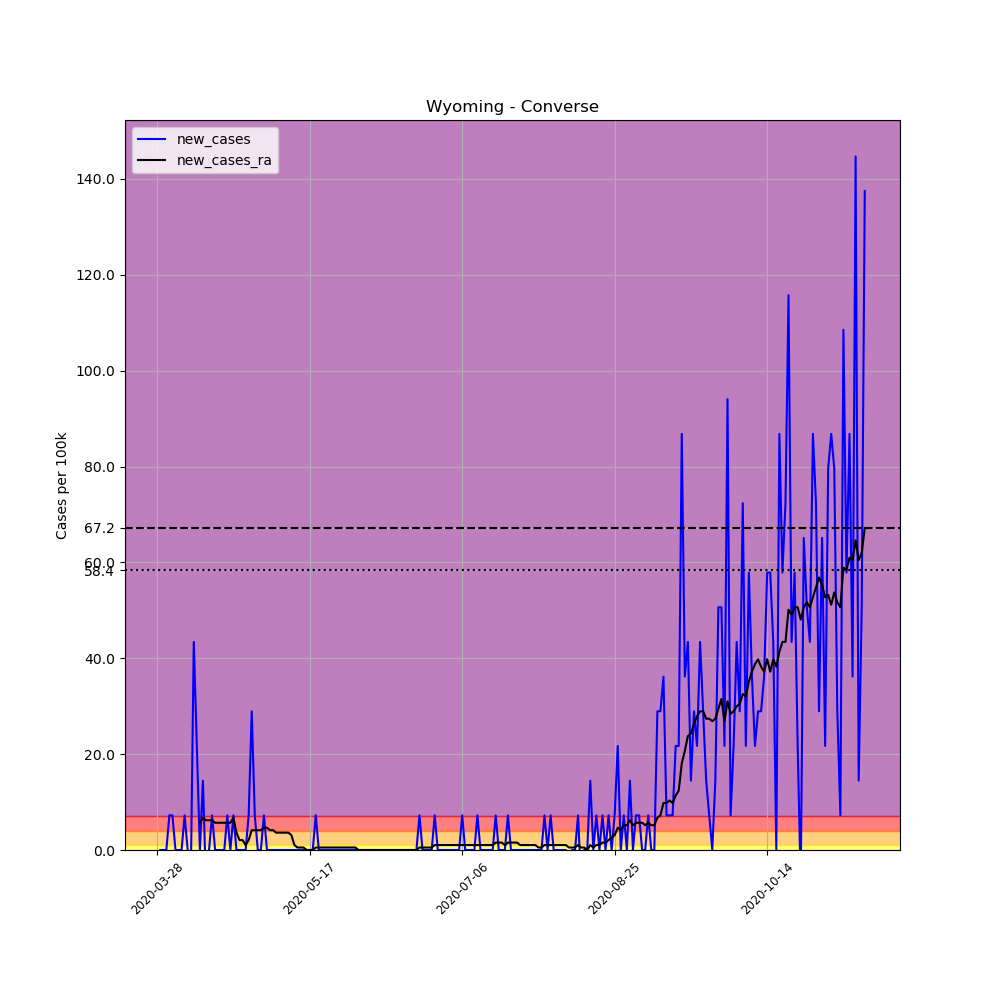

The data file committed next to this chart (first rows):
, date, county, state, fips, cases, deaths, COUNTY, STNAME, CTYNAME, POPESTIMATE2019, per_100k, new_cases, new_cases_ra
447514, 2020-03-28, Converse, Wyoming, 56009, 1, 0, 9, Wyoming, Converse, 13822, 7.235, , 
447515, 2020-03-29, Converse, Wyoming, 56009, 1, 0, 9, Wyoming, Converse, 13822, 7.235, 0.0, 
447516, 2020-03-30, Converse, Wyoming, 56009, 1, 0, 9, Wyoming, Converse, 13822, 7.235, 0.0, 
447517, 2020-03-31, Converse, Wyoming, 56009, 1, 0, 9, Wyoming, Converse, 13822, 7.235, 0.0, 
447518, 2020-04-01, Converse, Wyoming, 56009, 2, 0, 9, Wyoming, Converse, 13822, 14.47, 7.235, 
447519, 2020-04-02, Converse, Wyoming, 56009, 3, 0, 9, Wyoming, Converse, 13822, 21.7, 7.235, 
447520, 2020-04-03, Converse, Wyoming, 56009, 3, 0, 9, Wyoming, Converse, 13822, 21.7, 0.0, 
447521, 2020-04-04, Converse, Wyoming, 56009, 3, 0, 9, Wyoming, Converse, 13822, 21.7, 0.0, 
447522, 2020-04-05, Converse, Wyoming, 56009, 3, 0, 9, Wyoming, Converse, 13822, 21.7, 0.0, 
447523, 2020-04-06, Converse, Wyoming, 56009, 4, 0, 9, Wyoming, Converse, 13822, 28.94, 7.235, 
447524, 2020-04-07, Converse, Wyoming, 56009, 4, 0, 9, Wyoming, Converse, 13822, 28.94, 0.0, 
447525, 2020-04-08, Converse, Wyoming, 56009, 3, 0, 9, Wyoming, Converse, 13822, 21.7, -7.235, 
447526, 2020-04-09, Converse, Wyoming, 56009, 9, 0, 9, Wyoming, Converse, 13822, 65.11, 43.41, 
447527, 2020-04-10, Converse, Wyoming, 56009, 12, 0, 9, Wyoming, Converse, 13822, 86.82, 21.7, 
447528, 2020-04-11, Converse, Wyoming, 56009, 12, 0, 9, Wyoming, Converse, 13822, 86.82, 0.0, 5.685
447529, 2020-04-12, Converse, Wyoming, 56009, 14, 0, 9, Wyoming, Converse, 13822, 101.3, 14.47, 6.718
447530, 2020-04-13, Converse, Wyoming, 56009, 13, 0, 9, Wyoming, Converse, 13822, 94.05, -7.235, 6.201
447531, 2020-04-14, Converse, Wyoming, 56009, 13, 0, 9, Wyoming, Converse, 13822, 94.05, 0.0, 6.201
447532, 2020-04-15, Converse, Wyoming, 56009, 14, 0, 9, Wyoming, Converse, 13822, 101.3, 7.235, 6.201
447533, 2020-04-16, Converse, Wyoming, 56009, 14, 0, 9, Wyoming, Converse, 13822, 101.3, 0.0, 5.685
447534, 2020-04-17, Converse, Wyoming, 56009, 14, 0, 9, Wyoming, Converse, 13822, 101.3, 0.0, 5.685
447535, 2020-04-18, Converse, Wyoming, 56009, 14, 0, 9, Wyoming, Converse, 13822, 101.3, 0.0, 5.685
447536, 2020-04-19, Converse, Wyoming, 56009, 14, 0, 9, Wyoming, Converse, 13822, 101.3, 0.0, 5.685
447537, 2020-04-20, Converse, Wyoming, 56009, 15, 0, 9, Wyoming, Converse, 13822, 108.5, 7.235, 5.685
447538, 2020-04-21, Converse, Wyoming, 56009, 15, 0, 9, Wyoming, Converse, 13822, 108.5, 0.0, 5.685
447539, 2020-04-22, Converse, Wyoming, 56009, 16, 0, 9, Wyoming, Converse, 13822, 115.8, 7.235, 6.718
447540, 2020-04-23, Converse, Wyoming, 56009, 16, 0, 9, Wyoming, Converse, 13822, 115.8, 0.0, 3.617
447541, 2020-04-24, Converse, Wyoming, 56009, 16, 0, 9, Wyoming, Converse, 13822, 115.8, 0.0, 2.067
447542, 2020-04-25, Converse, Wyoming, 56009, 16, 0, 9, Wyoming, Converse, 13822, 115.8, 0.0, 2.067
447543, 2020-04-26, Converse, Wyoming, 56009, 16, 0, 9, Wyoming, Converse, 13822, 115.8, 0.0, 1.034
447544, 2020-04-27, Converse, Wyoming, 56009, 17, 0, 9, Wyoming, Converse, 13822, 123, 7.235, 2.067
447545, 2020-04-28, Converse, Wyoming, 56009, 21, 0, 9, Wyoming, Converse, 13822, 151.9, 28.94, 4.134
447546, 2020-04-29, Converse, Wyoming, 56009, 22, 0, 9, Wyoming, Converse, 13822, 159.2, 7.235, 4.134
447547, 2020-04-30, Converse, Wyoming, 56009, 22, 0, 9, Wyoming, Converse, 13822, 159.2, 0.0, 4.134
447548, 2020-05-01, Converse, Wyoming, 56009, 22, 0, 9, Wyoming, Converse, 13822, 159.2, 0.0, 4.134
447549, 2020-05-02, Converse, Wyoming, 56009, 23, 0, 9, Wyoming, Converse, 13822, 166.4, 7.235, 4.651
447550, 2020-05-03, Converse, Wyoming, 56009, 23, 0, 9, Wyoming, Converse, 13822, 166.4, 0.0, 4.651
447551, 2020-05-04, Converse, Wyoming, 56009, 23, 0, 9, Wyoming, Converse, 13822, 166.4, 0.0, 4.134
447552, 2020-05-05, Converse, Wyoming, 56009, 23, 0, 9, Wyoming, Converse, 13822, 166.4, 0.0, 4.134
447553, 2020-05-06, Converse, Wyoming, 56009, 23, 0, 9, Wyoming, Converse, 13822, 166.4, 0.0, 3.617
447554, 2020-05-07, Converse, Wyoming, 56009, 23, 0, 9, Wyoming, Converse, 13822, 166.4, 0.0, 3.617
447555, 2020-05-08, Converse, Wyoming, 56009, 23, 0, 9, Wyoming, Converse, 13822, 166.4, 0.0, 3.617
447556, 2020-05-09, Converse, Wyoming, 56009, 23, 0, 9, Wyoming, Converse, 13822, 166.4, 0.0, 3.617
447557, 2020-05-10, Converse, Wyoming, 56009, 23, 0, 9, Wyoming, Converse, 13822, 166.4, 0.0, 3.617
447558, 2020-05-11, Converse, Wyoming, 56009, 23, 0, 9, Wyoming, Converse, 13822, 166.4, 0.0, 3.101
447559, 2020-05-12, Converse, Wyoming, 56009, 23, 0, 9, Wyoming, Converse, 13822, 166.4, 0.0, 1.034
447560, 2020-05-13, Converse, Wyoming, 56009, 23, 0, 9, Wyoming, Converse, 13822, 166.4, 0.0, 0.5168
447561, 2020-05-14, Converse, Wyoming, 56009, 23, 0, 9, Wyoming, Converse, 13822, 166.4, 0.0, 0.5168
447562, 2020-05-15, Converse, Wyoming, 56009, 23, 0, 9, Wyoming, Converse, 13822, 166.4, 0.0, 0.5168
447563, 2020-05-16, Converse, Wyoming, 56009, 23, 0, 9, Wyoming, Converse, 13822, 166.4, 0.0, 0.0
447564, 2020-05-17, Converse, Wyoming, 56009, 23, 0, 9, Wyoming, Converse, 13822, 166.4, 0.0, 0.0
447565, 2020-05-18, Converse, Wyoming, 56009, 23, 0, 9, Wyoming, Converse, 13822, 166.4, 0.0, 0.0
447566, 2020-05-19, Converse, Wyoming, 56009, 24, 0, 9, Wyoming, Converse, 13822, 173.6, 7.235, 0.5168
447567, 2020-05-20, Converse, Wyoming, 56009, 24, 0, 9, Wyoming, Converse, 13822, 173.6, 0.0, 0.5168
447568, 2020-05-21, Converse, Wyoming, 56009, 24, 0, 9, Wyoming, Converse, 13822, 173.6, 0.0, 0.5168
447569, 2020-05-22, Converse, Wyoming, 56009, 24, 0, 9, Wyoming, Converse, 13822, 173.6, 0.0, 0.5168
447570, 2020-05-23, Converse, Wyoming, 56009, 24, 0, 9, Wyoming, Converse, 13822, 173.6, 0.0, 0.5168
447571, 2020-05-24, Converse, Wyoming, 56009, 24, 0, 9, Wyoming, Converse, 13822, 173.6, 0.0, 0.5168
447572, 2020-05-25, Converse, Wyoming, 56009, 24, 0, 9, Wyoming, Converse, 13822, 173.6, 0.0, 0.5168
447573, 2020-05-26, Converse, Wyoming, 56009, 24, 0, 9, Wyoming, Converse, 13822, 173.6, 0.0, 0.5168
... 173 more rows
